Run: headless pygame with SDL's dummy video driver; simulated clock (each Clock.tick advances the game by its frame time, no real sleeping); random seed 0; keys injected as events and as key.get_pressed() state; no mouse input; restart key SPACE tapped at the start of phases 3 and 4.
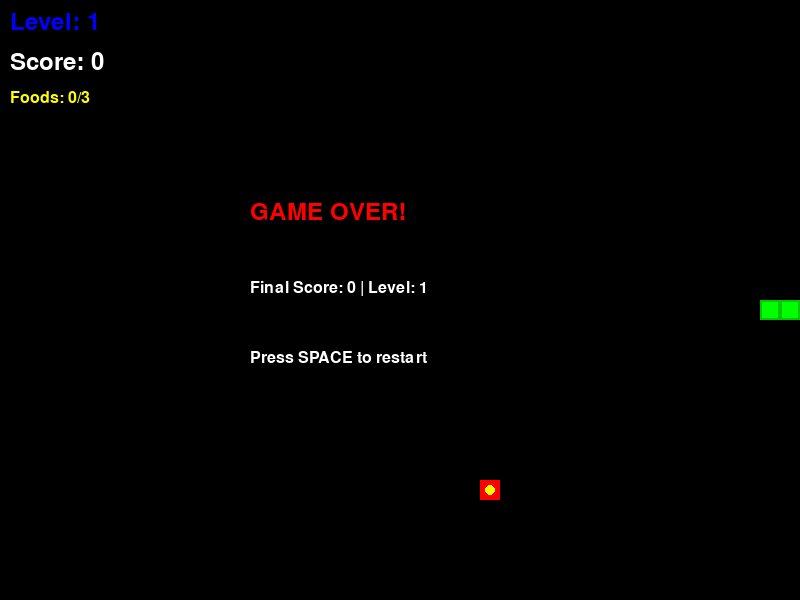
Frame 1 of 4 · flips 1–60 · no input
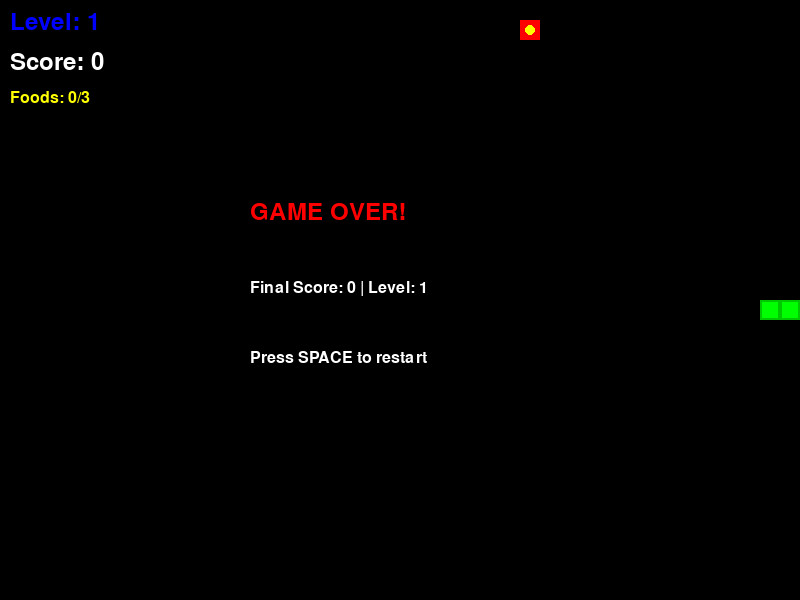
Frame 2 of 4 · flips 61–180 · tapped SPACE, RETURN · held RIGHT (→), D
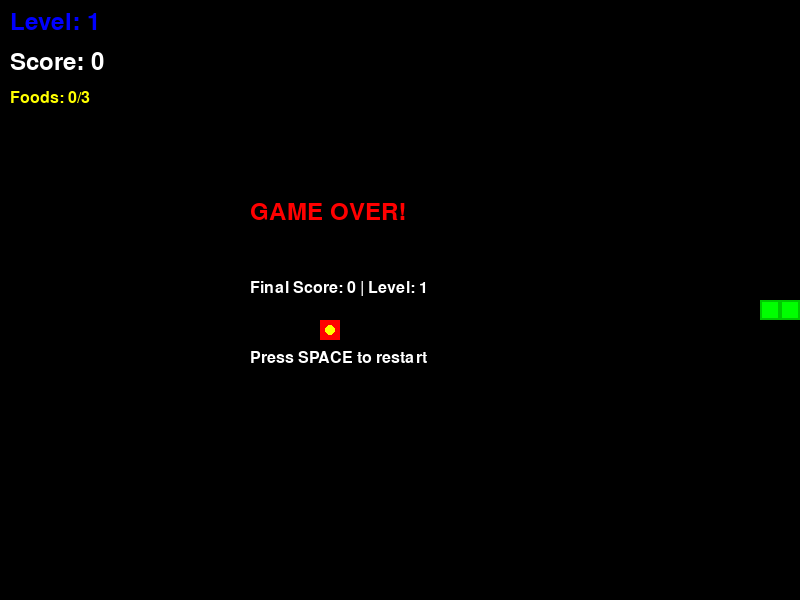
Frame 3 of 4 · flips 181–300 · tapped SPACE · held DOWN (↓), S
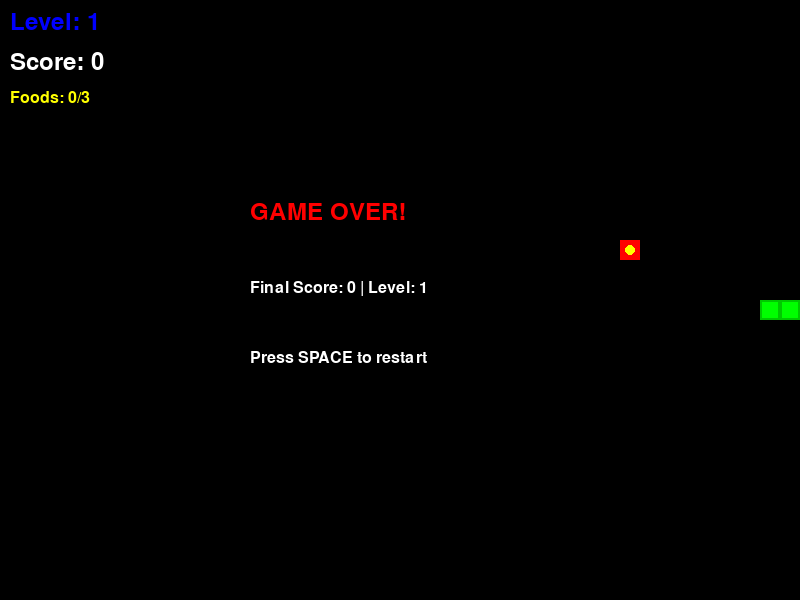
Frame 4 of 4 · flips 301–420 · tapped SPACE · held LEFT (←), A, UP (↑), W

The pygame program that drew these frames:

import pygame
import random
import sys

# Инициализация Pygame
pygame.init()

# Константы для игры
SCREEN_WIDTH = 800
SCREEN_HEIGHT = 600
GRID_SIZE = 20
FPS = 60

# Цвета (RGB)
BLACK = (0, 0, 0)
WHITE = (255, 255, 255)
GREEN = (0, 255, 0)
RED = (255, 0, 0)
YELLOW = (255, 255, 0)
BLUE = (0, 0, 255)
GRAY = (128, 128, 128)

# Создание экрана
screen = pygame.display.set_mode((SCREEN_WIDTH, SCREEN_HEIGHT))
pygame.display.set_caption("Snake Game")

# Часы для контроля FPS
clock = pygame.time.Clock()

# Шрифт для отображения текста
font = pygame.font.Font(None, 36)
small_font = pygame.font.Font(None, 24)


class Snake:
    """Класс для змейки"""
    def __init__(self):
        # Инициализация змейки - начинает с 3 блоков в центре
        self.body = [
            (SCREEN_WIDTH // (2 * GRID_SIZE) * GRID_SIZE, SCREEN_HEIGHT // (2 * GRID_SIZE) * GRID_SIZE),
            (SCREEN_WIDTH // (2 * GRID_SIZE) * GRID_SIZE - GRID_SIZE, SCREEN_HEIGHT // (2 * GRID_SIZE) * GRID_SIZE),
            (SCREEN_WIDTH // (2 * GRID_SIZE) * GRID_SIZE - 2 * GRID_SIZE, SCREEN_HEIGHT // (2 * GRID_SIZE) * GRID_SIZE)
        ]
        # Направление движения (вправо)
        self.direction = (GRID_SIZE, 0)
        # Следующее направление (для плавного поворота)
        self.next_direction = (GRID_SIZE, 0)
    
    def update(self):
        """Обновление позиции змейки"""
        # Обновление направления движения
        self.direction = self.next_direction
        
        # Получение текущей головы
        head_x, head_y = self.body[0]
        
        # Расчёт новой позиции головы
        new_head_x = head_x + self.direction[0]
        new_head_y = head_y + self.direction[1]
        
        # Добавление новой головы в начало
        self.body.insert(0, (new_head_x, new_head_y))
        
        # Удаление хвоста
        self.body.pop()
    
    def grow(self):
        """Добавление нового сегмента к змейке (без удаления хвоста)"""
        self.body.append(self.body[-1])
    
    def set_direction(self, direction):
        """Установка нового направления (если оно не противоположно текущему)"""
        # Проверка, чтобы змейка не могла развернуться на 180 градусов
        if (direction[0] * -1, direction[1] * -1) != self.direction:
            self.next_direction = direction
    
    def get_head(self):
        """Получение позиции головы"""
        return self.body[0]
    
    def check_collision_with_body(self):
        """Проверка столкновения с собственным телом"""
        head = self.body[0]
        return head in self.body[1:]
    
    def check_wall_collision(self):
        """Проверка столкновения со стеной"""
        head_x, head_y = self.get_head()
        
        # Проверка выхода за границы
        if head_x < 0 or head_x >= SCREEN_WIDTH or head_y < 0 or head_y >= SCREEN_HEIGHT:
            return True
        return False
    
    def draw(self, surface):
        """Рисование змейки"""
        # Рисование тела (зелёные блоки)
        for segment in self.body:
            rect = pygame.Rect(segment[0], segment[1], GRID_SIZE, GRID_SIZE)
            pygame.draw.rect(surface, GREEN, rect)
            pygame.draw.rect(surface, (0, 200, 0), rect, 2)  # Граница
        
        # Рисование головы (более яркий зелёный)
        head = self.body[0]
        head_rect = pygame.Rect(head[0], head[1], GRID_SIZE, GRID_SIZE)
        pygame.draw.rect(surface, (0, 255, 100), head_rect)


class Food:
    """Класс для еды"""
    def __init__(self, snake):
        self.position = self.generate_position(snake)
    
    def generate_position(self, snake):
        """Генерирование случайной позиции для еды (не на стене и не на змейке)"""
        while True:
            x = random.randint(0, (SCREEN_WIDTH // GRID_SIZE) - 1) * GRID_SIZE
            y = random.randint(0, (SCREEN_HEIGHT // GRID_SIZE) - 1) * GRID_SIZE
            
            # Проверка, что еда не появляется на змейке
            if (x, y) not in snake.body:
                return (x, y)
    
    def draw(self, surface):
        """Рисование еды"""
        rect = pygame.Rect(self.position[0], self.position[1], GRID_SIZE, GRID_SIZE)
        pygame.draw.rect(surface, RED, rect)
        pygame.draw.circle(surface, YELLOW, (self.position[0] + GRID_SIZE // 2, self.position[1] + GRID_SIZE // 2), 5)


class Game:
    """Основной класс игры"""
    def __init__(self):
        # Инициализация переменных игры
        self.snake = Snake()
        self.food = Food(self.snake)
        
        # Переменные уровня и скорости
        self.level = 1
        self.score = 0
        self.foods_eaten = 0
        self.foods_to_level_up = 3  # Количество еды для повышения уровня
        self.base_speed = 5
        self.current_speed = self.base_speed
        
        # Состояние игры
        self.game_over = False
        self.running = True
    
    def handle_events(self):
        """Обработка событий (клавиши, закрытие окна)"""
        for event in pygame.event.get():
            if event.type == pygame.QUIT:
                self.running = False
            
            if event.type == pygame.KEYDOWN:
                # Управление змейкой стрелками
                if event.key == pygame.K_UP:
                    self.snake.set_direction((0, -GRID_SIZE))
                elif event.key == pygame.K_DOWN:
                    self.snake.set_direction((0, GRID_SIZE))
                elif event.key == pygame.K_LEFT:
                    self.snake.set_direction((-GRID_SIZE, 0))
                elif event.key == pygame.K_RIGHT:
                    self.snake.set_direction((GRID_SIZE, 0))
                
                # Перезагрузка при нажатии SPACE на экране Game Over
                elif event.key == pygame.K_SPACE and self.game_over:
                    self.__init__()
    
    def update(self):
        """Обновление логики игры"""
        if not self.game_over:
            # Обновление позиции змейки
            self.snake.update()
            
            # Проверка столкновения со стеной
            if self.snake.check_wall_collision():
                self.game_over = True
            
            # Проверка столкновения с собственным телом
            if self.snake.check_collision_with_body():
                self.game_over = True
            
            # Проверка столкновения с едой
            if self.snake.get_head() == self.food.position:
                self.snake.grow()
                self.foods_eaten += 1
                self.score += 10
                self.food = Food(self.snake)
                
                # Проверка повышения уровня
                if self.foods_eaten % self.foods_to_level_up == 0:
                    self.level_up()
    
    def level_up(self):
        """Повышение уровня и увеличение скорости"""
        self.level += 1
        self.current_speed = self.base_speed + (self.level - 1) * 2
    
    def draw(self):
        """Рисование всех элементов игры"""
        # Заполнение экрана чёрным цветом
        screen.fill(BLACK)
        
        # Рисование змейки
        self.snake.draw(screen)
        
        # Рисование еды
        self.food.draw(screen)
        
        # Рисование информации (уровень, скор, счётчик еды)
        level_text = font.render(f"Level: {self.level}", True, BLUE)
        score_text = font.render(f"Score: {self.score}", True, WHITE)
        foods_text = small_font.render(f"Foods: {self.foods_eaten}/{self.level * self.foods_to_level_up}", True, YELLOW)
        
        screen.blit(level_text, (10, 10))
        screen.blit(score_text, (10, 50))
        screen.blit(foods_text, (10, 90))
        
        # Если игра закончена, показать Game Over
        if self.game_over:
            game_over_text = font.render("GAME OVER!", True, RED)
            restart_text = small_font.render("Press SPACE to restart", True, WHITE)
            final_score = small_font.render(f"Final Score: {self.score} | Level: {self.level}", True, WHITE)
            
            screen.blit(game_over_text, (SCREEN_WIDTH // 2 - 150, SCREEN_HEIGHT // 2 - 100))
            screen.blit(final_score, (SCREEN_WIDTH // 2 - 150, SCREEN_HEIGHT // 2 - 20))
            screen.blit(restart_text, (SCREEN_WIDTH // 2 - 150, SCREEN_HEIGHT // 2 + 50))
        
        # Обновление экрана
        pygame.display.flip()
    
    def run(self):
        """Основной цикл игры"""
        while self.running:
            # Обработка событий
            self.handle_events()
            
            # Обновление логики
            self.update()
            
            # Рисование
            self.draw()
            
            # Контроль скорости (зависит от уровня)
            clock.tick(self.current_speed)
        
        # Выход из Pygame
        pygame.quit()
        sys.exit()


# Запуск игры
if __name__ == "__main__":
    game = Game()
    game.run()
